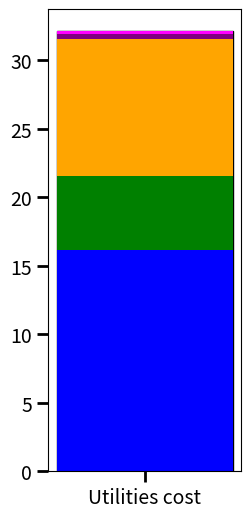

The matplotlib source for this figure:
import matplotlib.pyplot as plt

# Operating cost of equipments
equipment = ["Parr Reactor", "Calcination Furnace", "XRD Analysis", "GC-MS", "TPD System"]
costs = [4123.66/255, 1374.55/255, 2550/255, 85.94/255, 57.26/255]
total_cost = sum(costs)
colors = ["blue", "green", "orange", "purple", "magenta"]  # Different colors for each contribution

# Create a stacked bar plot
plt.figure(figsize=(2.5, 6))
plt.bar("Utilities cost", total_cost, color="white", edgecolor="black")  # Base bar
bottom = 0

# Add each component as a segment of the bar
for cost, label, color in zip(costs, equipment, colors):
    plt.bar("Utilities cost", cost, bottom=bottom, label=label, color=color)
    bottom += cost

# Labels and title
#plt.ylabel("Utilities Cost ($)", size = 16)
#plt.title("Utilities costs (OpEx) - Benchmark System")
#plt.legend(loc="upper right")

# **Increase tick mark size**
plt.tick_params(axis='y', which='major', labelsize=14, length=8, width=2)
plt.tick_params(axis='x', which='major', labelsize=14, length=8, width=2)
# Show the plot
plt.show()